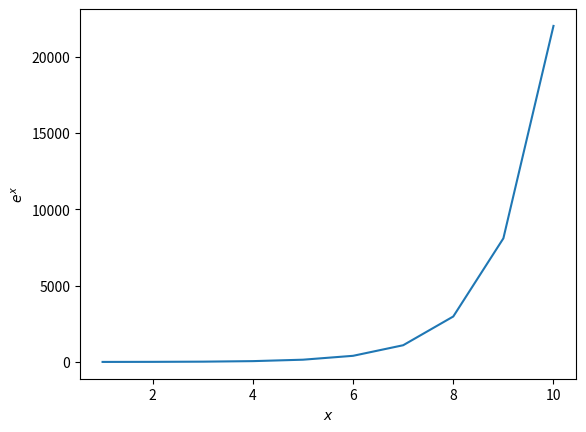

Source code (Python):
# /// script
# requires-python = ">=3.11"
# dependencies = [
#     "matplotlib>=3.10.8",
#     "numpy>=2.4.0",
# ]
# ///

import numpy as np
import matplotlib.pyplot as plt


if __name__ == "__main__":
    x = np.arange(1, 11)
    y = np.exp(x)

    plt.xlabel("$x$")
    plt.ylabel("$e^{x}$")
    plt.plot(x, y)
    plt.show()
